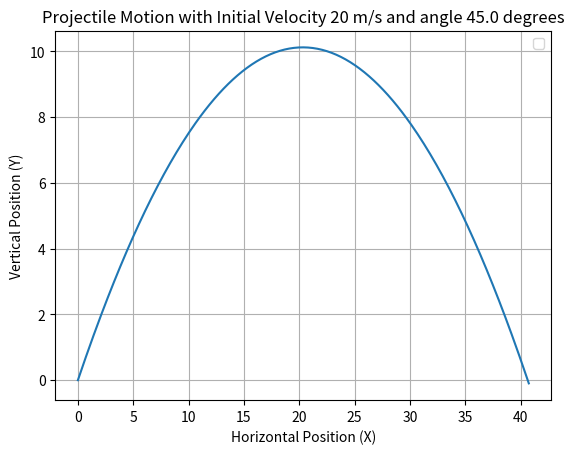

This figure's Python source:
import matplotlib.pyplot as plt
import numpy as np

# Constants
v0 = 20 #initial velocity (m/s)
theta = np.radians(45) # angle converted to radians
g = 9.81 # acc. due to gravity m/s^2
b = 0 # air resistance coefficient
time_step = 0.01 # seconds
total_time = 5 # seconds


# Conditions
vx = v0 * np.cos(theta) # initial velocity in x direction 
vy = v0 * np.sin(theta) # initial velocity in y direction 
x = 0 # initial position in x direction 
y = 0 # initial position in y direction 

# Lists to store positions
x_positions = [x]

y_positions = [y]


# Euler's Method
for _ in np.arange(0, total_time, time_step):
    # calculating speed
    speed = np.sqrt(vx**2 + vy**2)

    # calculating accelerations
    ax = -b * speed * vx
    ay = -g - b * speed * vy

    # Updating velocities
    vx += ax * time_step 
    vy += ay * time_step

    # Updating positions
    x += vx * time_step
    y += vy * time_step

    # storing positions
    x_positions.append(x)
    y_positions.append(y)

    # break out of the loop if projectile hits the ground
    if y < 0:
        break



# def x_position(v0, theta, time, g):
#     return v0 * np.cos(theta) * time

# def y_position(v0, theta, time, g):
#     return v0 * np.sin(theta) * time - 0.5 * g * time ** 2



# # Calculating positions

# for t in np.arange(0, total_time + time_step, time_step):
#     x = x_position(v0, theta, t, g)
#     y = y_position(v0, theta, t, g)
#     x_positions.append(x)
#     y_positions.append(y)


# plotting the positions
plt.plot(x_positions, y_positions)

plt.xlabel("Horizontal Position (X)")
plt.ylabel("Vertical Position (Y)")
plt.title(f"Projectile Motion with Initial Velocity {v0} m/s and angle {np.degrees(theta)} degrees")
plt.legend()

plt.grid(True) # grid lines

plt.show()